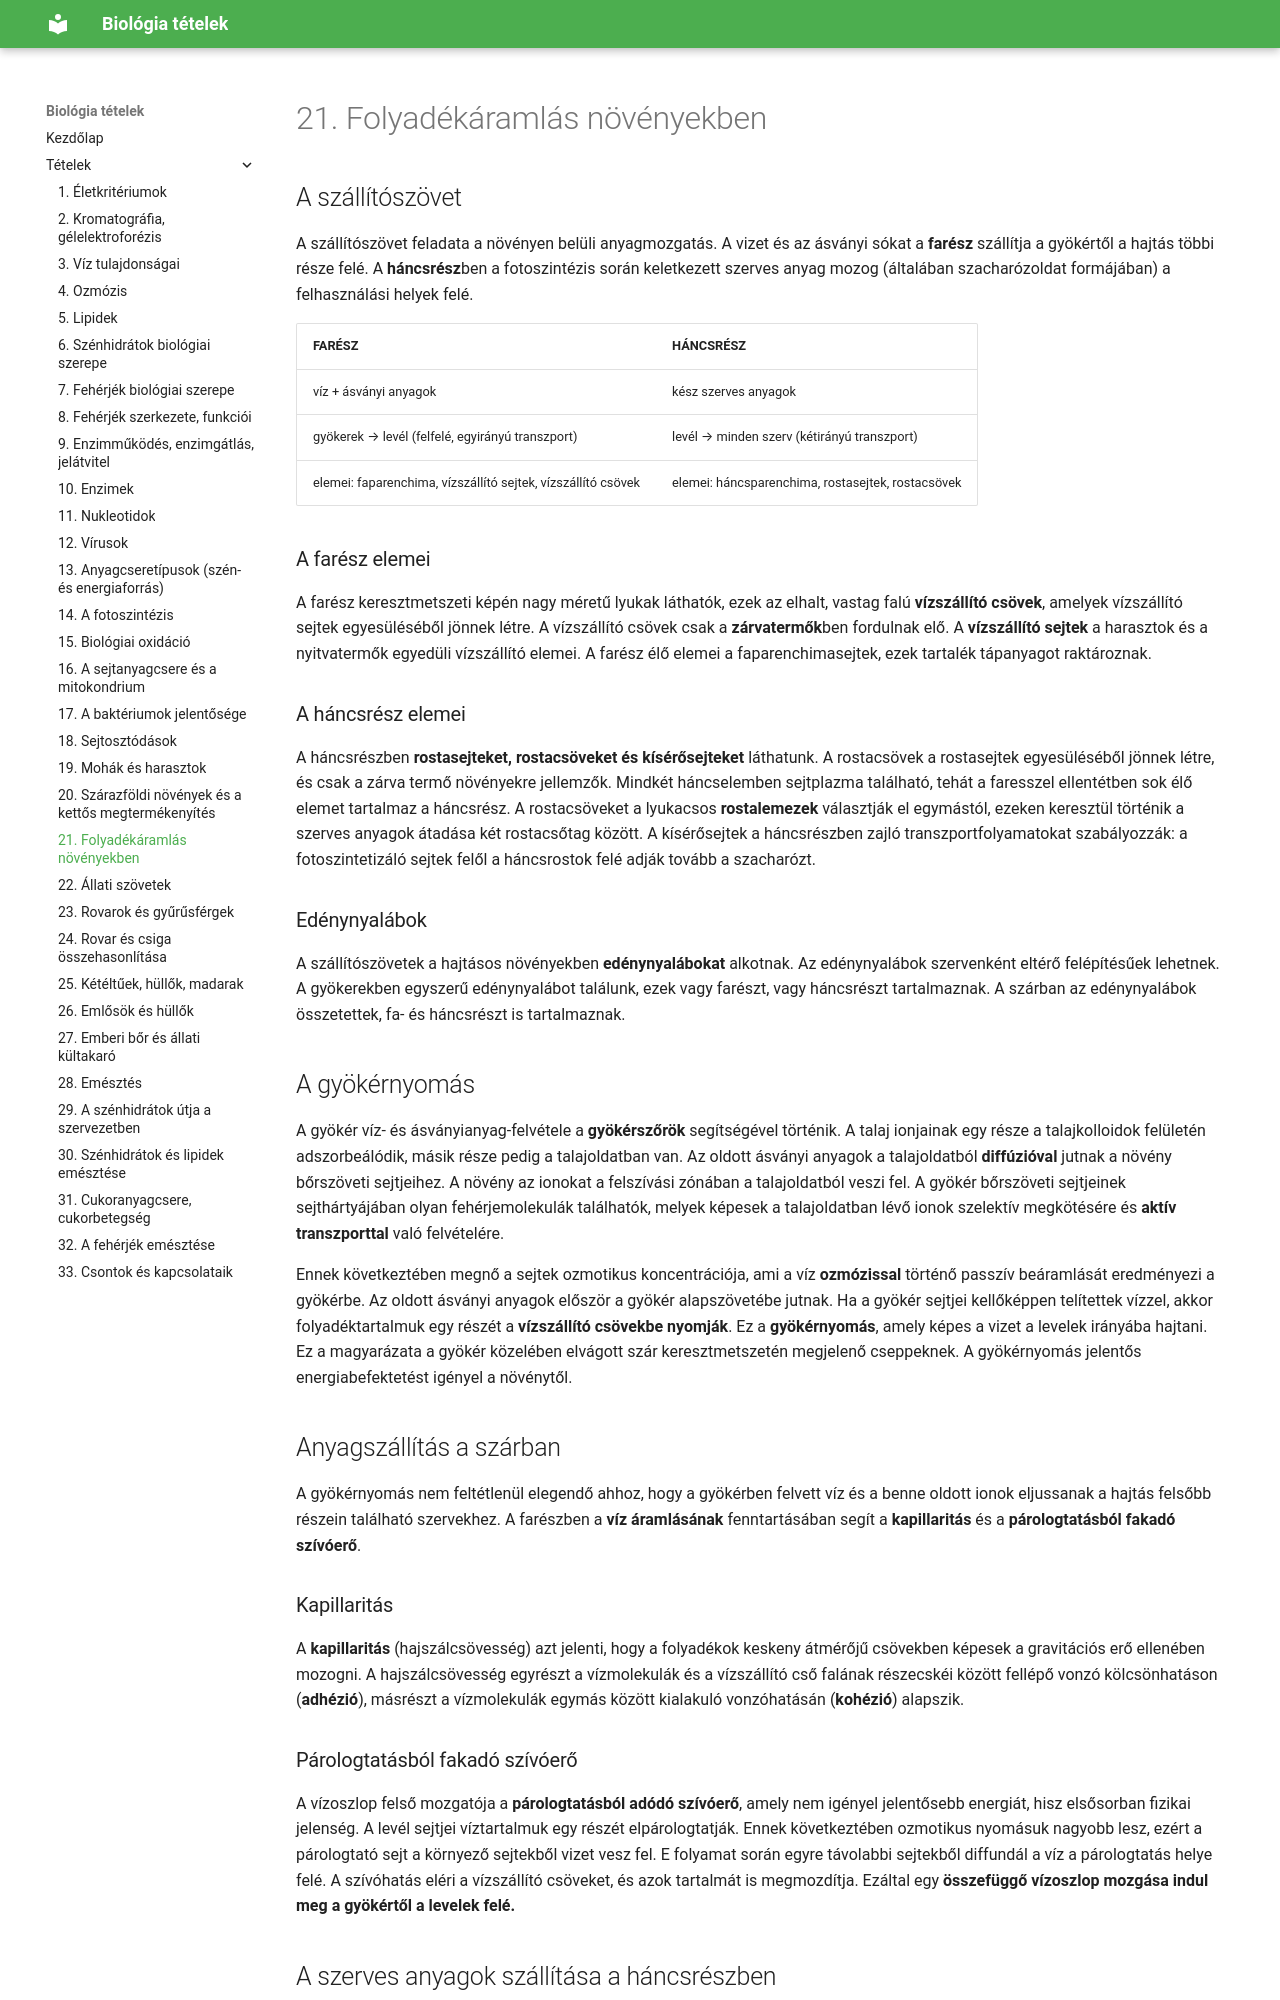

repository: ERGO-NET/bio-erettsegi-vazlatok · page: 21-folyadekaramlas-novenyekben/index.html · generator: mkdocs

# 21. Folyadékáramlás növényekben

## A szállítószövet

A szállítószövet feladata a növényen belüli anyagmozgatás. A vizet és az ásványi sókat a **farész** szállítja a gyökértől a hajtás többi része felé. A **háncsrész**ben a fotoszintézis során keletkezett szerves anyag mozog (általában szacharózoldat formájában) a felhasználási helyek felé.

| FARÉSZ | HÁNCSRÉSZ |
| --- | --- |
| víz + ásványi anyagok | kész szerves anyagok |
| gyökerek → levél (felfelé, egyirányú transzport) | levél → minden szerv (kétirányú transzport) |
| elemei: faparenchima, vízszállító sejtek, vízszállító csövek | elemei: háncsparenchima, rostasejtek, rostacsövek |

### A farész elemei

A farész keresztmetszeti képén nagy méretű lyukak láthatók, ezek az elhalt, vastag falú **vízszállító csövek**, amelyek vízszállító sejtek egyesüléséből jönnek létre. A vízszállító csövek csak a **zárvatermők**ben fordulnak elő. A **vízszállító sejtek** a harasztok és a nyitvatermők egyedüli vízszállító elemei. A farész élő elemei a faparenchimasejtek, ezek tartalék tápanyagot raktároznak.

### A háncsrész elemei

A háncsrészben **rostasejteket, rostacsöveket és kísérősejteket** láthatunk. A rostacsövek a rostasejtek egyesüléséből jönnek létre, és csak a zárva termő növényekre jellemzők. Mindkét háncselemben sejtplazma található, tehát a faresszel ellentétben sok élő elemet tartalmaz a háncsrész. A rostacsöveket a lyukacsos **rostalemezek** választják el egymástól, ezeken keresztül történik a szerves anyagok átadása két rostacsőtag között. A kísérősejtek a háncsrészben zajló transzportfolyamatokat szabályozzák: a fotoszintetizáló sejtek felől a háncsrostok felé adják tovább a szacharózt.

### Edénynyalábok

A szállítószövetek a hajtásos növényekben **edénynyalábokat** alkotnak. Az edénynyalábok szervenként eltérő felépítésűek lehetnek. A gyökerekben egyszerű edénynyalábot találunk, ezek vagy farészt, vagy háncsrészt tartalmaznak. A szárban az edénynyalábok összetettek, fa- és háncsrészt is tartalmaznak.
